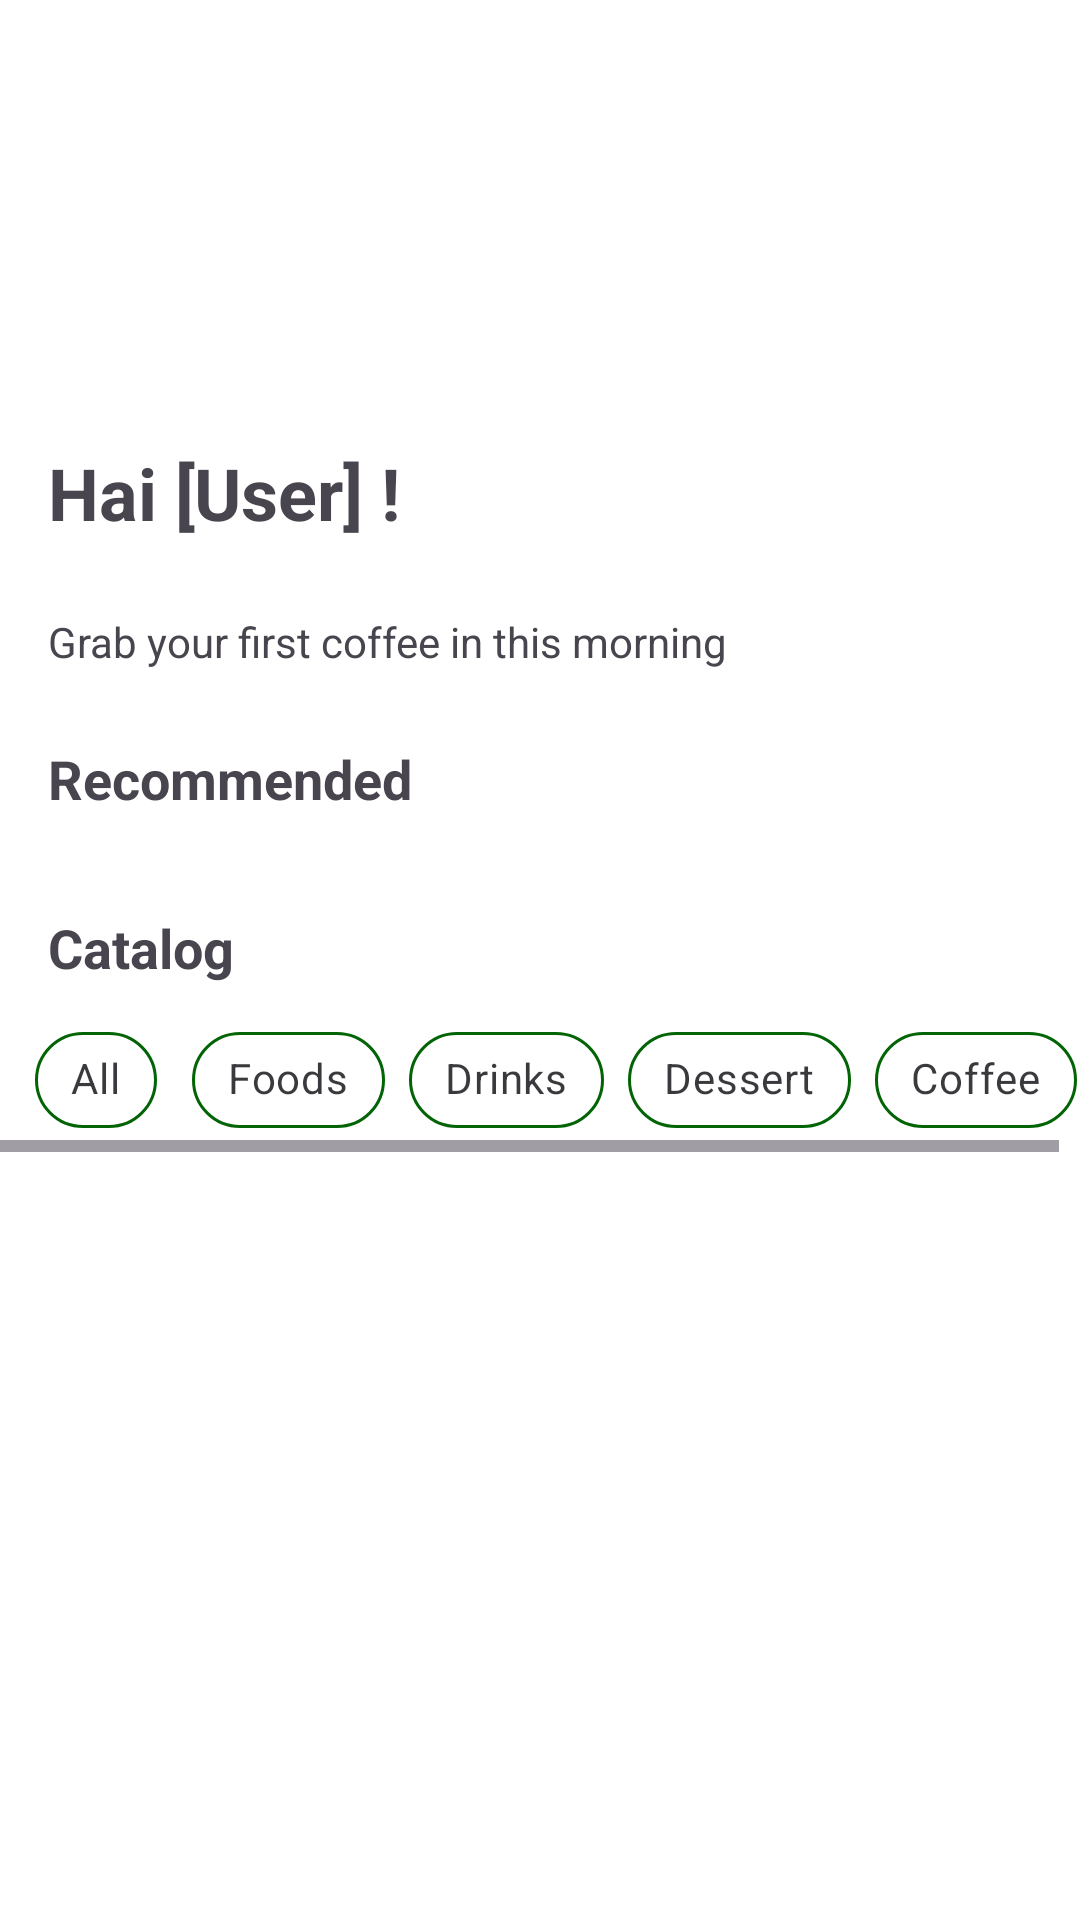

Produce the Android XML layout that renders to this screen, including the resource entries it uses.
<!-- AndroidManifest.xml: application theme Theme.MyUAS_PPPB -->
<!-- res/layout/fragment_home.xml -->
<?xml version="1.0" encoding="utf-8"?>
<androidx.constraintlayout.widget.ConstraintLayout
    xmlns:android="http://schemas.android.com/apk/res/android"
    xmlns:app="http://schemas.android.com/apk/res-auto"
    xmlns:tools="http://schemas.android.com/tools"
    android:layout_width="match_parent"
    android:layout_height="match_parent"
    android:background="@color/white"
    tools:context=".HomeFragment">

    
    <ScrollView
        android:id="@+id/scrollView"
        android:layout_width="match_parent"
        android:layout_height="match_parent"
        android:fillViewport="true"
        app:layout_constraintStart_toStartOf="parent"
        app:layout_constraintEnd_toEndOf="parent"
        app:layout_constraintTop_toTopOf="parent"
        app:layout_constraintBottom_toBottomOf="parent">

        <LinearLayout
            android:layout_width="match_parent"
            android:layout_height="wrap_content"
            android:orientation="vertical">

            
            <LinearLayout
                android:id="@+id/layout_carousel"
                android:layout_width="match_parent"
                android:layout_height="wrap_content"
                android:orientation="vertical"
                android:gravity="center">

                <androidx.viewpager2.widget.ViewPager2
                    android:id="@+id/carouselViewPager"
                    android:layout_width="match_parent"
                    android:layout_height="100dp"
                    android:layout_marginVertical="16dp" />
            </LinearLayout>

            
            <TextView
                android:id="@+id/tvGreeting"
                android:layout_width="wrap_content"
                android:layout_height="wrap_content"
                android:layout_marginTop="16dp"
                android:text="Hai [User] !"
                android:textSize="24sp"
                android:textStyle="bold"
                android:layout_margin="16dp"
                />

            <TextView
                android:id="@+id/tvSubGreeting"
                android:layout_width="wrap_content"
                android:layout_height="wrap_content"
                android:text="Grab your first coffee in this morning"
                android:layout_marginHorizontal="16dp"
                android:layout_marginVertical="8dp"
                />

            
            <TextView
                android:id="@+id/tvRecommended"
                android:layout_width="wrap_content"
                android:layout_height="wrap_content"
                android:layout_marginTop="16dp"
                android:text="Recommended"
                android:textSize="18sp"
                android:textStyle="bold"
                android:layout_marginHorizontal="16dp" />

            <androidx.recyclerview.widget.RecyclerView
                android:id="@+id/rvPopular"
                android:layout_width="match_parent"
                android:layout_height="wrap_content"
                android:padding="8dp"
                android:clipToPadding="false"
                tools:listitem="@layout/item_menu" />

            
            <TextView
                android:id="@+id/tvCatalog"
                android:layout_width="wrap_content"
                android:layout_height="wrap_content"
                android:layout_marginTop="16dp"
                android:text="Catalog"
                android:textSize="18sp"
                android:textStyle="bold"
                android:layout_marginHorizontal="16dp" />

            
            <HorizontalScrollView
                android:id="@+id/horizontalChips"
                android:layout_width="match_parent"
                android:layout_height="wrap_content"
                android:layout_marginTop="8dp">

                <com.google.android.material.chip.ChipGroup
                    android:id="@+id/chipGroupCoffeeTypes"
                    android:layout_width="wrap_content"
                    android:layout_height="wrap_content"
                    android:paddingStart="8dp"
                    android:paddingEnd="8dp"
                    app:singleSelection="true">

                    <com.google.android.material.chip.Chip
                        android:id="@+id/chipAll"
                        android:layout_width="wrap_content"
                        android:layout_height="wrap_content"
                        android:text="All"
                        style="@style/Widget.MaterialComponents.Chip.Action"
                        app:chipBackgroundColor="@color/selector_chip_background"
                        app:chipStrokeColor="@color/selector_chip_stroke"
                        app:chipStrokeWidth="1dp" />

                    <com.google.android.material.chip.Chip
                        android:id="@+id/chipFood"
                        android:layout_width="wrap_content"
                        android:layout_height="wrap_content"
                        android:text="Foods"
                        style="@style/Widget.MaterialComponents.Chip.Action"
                        app:chipBackgroundColor="@color/selector_chip_background"
                        app:chipStrokeColor="@color/selector_chip_stroke"
                        app:chipStrokeWidth="1dp" />

                    <com.google.android.material.chip.Chip
                        android:id="@+id/chipDrinks"
                        android:layout_width="wrap_content"
                        android:layout_height="wrap_content"
                        android:text="Drinks"
                        style="@style/Widget.MaterialComponents.Chip.Action"
                        app:chipBackgroundColor="@color/selector_chip_background"
                        app:chipStrokeColor="@color/selector_chip_stroke"
                        app:chipStrokeWidth="1dp" />

                    <com.google.android.material.chip.Chip
                        android:id="@+id/chipDessert"
                        android:layout_width="wrap_content"
                        android:layout_height="wrap_content"
                        android:text="Dessert"
                        style="@style/Widget.MaterialComponents.Chip.Action"
                        app:chipBackgroundColor="@color/selector_chip_background"
                        app:chipStrokeColor="@color/selector_chip_stroke"
                        app:chipStrokeWidth="1dp" />

                    <com.google.android.material.chip.Chip
                        android:id="@+id/chipCoffee"
                        android:layout_width="wrap_content"
                        android:layout_height="wrap_content"
                        android:text="Coffee"
                        style="@style/Widget.MaterialComponents.Chip.Action"
                        app:chipBackgroundColor="@color/selector_chip_background"
                        app:chipStrokeColor="@color/selector_chip_stroke"
                        app:chipStrokeWidth="1dp" />
                </com.google.android.material.chip.ChipGroup>
            </HorizontalScrollView>

            <androidx.recyclerview.widget.RecyclerView
                android:id="@+id/rvOffers"
                android:layout_width="match_parent"
                android:layout_height="wrap_content"
                android:padding="8dp"
                android:clipToPadding="false" />
            <TextView
                android:id="@+id/tvNoItems"
                android:layout_width="wrap_content"
                android:layout_height="150dp"
                android:text="No Item In This Catalog"
                android:textSize="16sp"
                android:visibility="gone"
                android:layout_gravity="center"
                android:textColor="@android:color/black"/>
        </LinearLayout>
    </ScrollView>

</androidx.constraintlayout.widget.ConstraintLayout>
<!-- res/layout/item_menu.xml (included above) -->
<?xml version="1.0" encoding="utf-8"?>
<androidx.cardview.widget.CardView
    xmlns:android="http://schemas.android.com/apk/res/android"
    xmlns:app="http://schemas.android.com/apk/res-auto"
    android:layout_width="wrap_content"
    android:layout_height="wrap_content"
    android:layout_margin="8dp"
    app:cardCornerRadius="8dp"
    app:cardElevation="4dp"
    android:layout_marginBottom="12dp">

    <LinearLayout
        android:layout_width="match_parent"
        android:layout_height="wrap_content"
        android:orientation="vertical"
        android:padding="8dp">

        
        <ImageView
            android:id="@+id/imgDish"
            android:layout_width="150dp"
            android:layout_height="120dp"
            android:scaleType="centerCrop"/>

        
        <LinearLayout
            android:layout_width="match_parent"
            android:layout_height="wrap_content"
            android:orientation="horizontal"
            android:layout_marginTop="8dp"
            android:gravity="center_vertical">

            <ImageView
                android:id="@+id/imgStar"
                android:layout_width="16dp"
                android:layout_height="16dp"
                android:src="@drawable/baseline_star_24" />

            
            <TextView
                android:id="@+id/tvRating"
                android:layout_width="wrap_content"
                android:layout_height="wrap_content"
                android:text="4.5"
                android:textSize="12sp"
                android:textColor="#777"
                android:layout_marginStart="4dp" />
        </LinearLayout>

        
        <TextView
            android:id="@+id/tvDishName"
            android:layout_width="match_parent"
            android:layout_height="wrap_content"
            android:layout_marginTop="8dp"
            android:text="Kopi Bestie"
            android:textColor="#000"
            android:textSize="16sp"
            android:textStyle="bold" />

        
        <TextView
            android:id="@+id/tvPrice"
            android:layout_width="match_parent"
            android:layout_height="wrap_content"
            android:layout_marginTop="4dp"
            android:text="Rp. 250000"
            android:textColor="#777"
            android:textStyle="bold"
            android:textSize="12sp" />

        
        <LinearLayout
            android:layout_width="match_parent"
            android:layout_height="wrap_content"
            android:orientation="vertical"
            android:layout_marginTop="4dp">

            <TextView
                android:id="@+id/tvDescription"
                android:layout_width="match_parent"
                android:layout_height="wrap_content"
                android:text="Single Shot Espresso with Gula Aren"
                android:textColor="#777"
                android:textSize="12sp"
                android:maxLines="2"
                android:ellipsize="end" />

            <TextView
                android:id="@+id/tvSeeAll"
                android:layout_width="wrap_content"
                android:layout_height="wrap_content"
                android:text="See All"
                android:textColor="@color/black"
                android:visibility="gone"
                android:paddingTop="4dp"
                android:textSize="12sp" />
        </LinearLayout>
    </LinearLayout>
</androidx.cardview.widget.CardView>
<!-- resources referenced by this layout -->
<resources>
  <color name="black">#FF000000</color>
  <color name="white">#FFFFFFFF</color>
  <style name="Theme.MyUAS_PPPB" parent="Base.Theme.MyUAS_PPPB" />
  <style name="Base.Theme.MyUAS_PPPB" parent="Theme.Material3.DayNight.NoActionBar">
          
          
      </style>
</resources>
